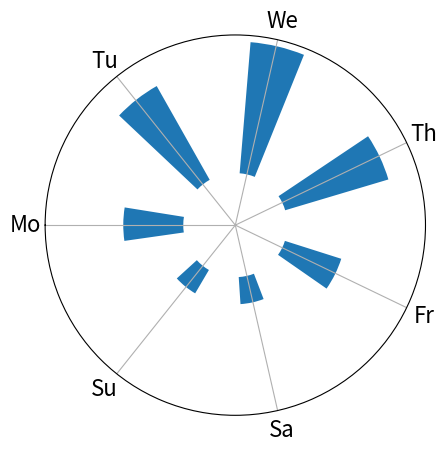

Python code for this plot:
import math

x = list(range(-5, 5))
y = [math.exp(-(i**2)/5) for i in x]
den = sum(y)
for i in range(len(y)):
    y[i] = y[i] / den
d = [0 for _ in range(7)]
for i, val in enumerate(y):
    # d[(i+2)%7] += y[i]
    d[(i+3)%7] += y[i]

import matplotlib.pyplot as plt
import numpy as np

plt.rcParams.update({'font.size': 16})
# Fixing random state for reproducibility
np.random.seed(19680801)

# Compute pie slices
N = 7
theta = np.linspace(0.0, 2 * np.pi, N, endpoint=False) + 0.44
# theta = np.linspace(0.0, 2 * np.pi, N, endpoint=False)
# radii = 10 * np.random.rand(N)
radii = d
# width = np.pi / 4 * np.random.rand(N)
width = [0.3 for _ in range(N)]
# colors = plt.cm.viridis(radii / 10.)
colors = ['tab:blue' for _ in range(7)]

ax = plt.subplot(projection='polar')
# ax = plt.subplot(projection='radar')
# ax.bar(theta, radii, width=width, bottom=0.0, color=colors)
ax.bar(theta, radii, width=width, bottom=0.1)
spoke_labels = ['Mo', 'Tu', 'We', 'Th', 'Fr', 'Sa', 'Su']
# ax.set_varlabels(spoke_labels)
# ax.set_label(spoke_labels)
ax.set_xticks(np.pi/180. * np.linspace(180,  -180, 7, endpoint=False), spoke_labels)
ax.set_thetalim(-np.pi, np.pi)
ax.get_yaxis().set_visible(False)
plt.tight_layout()

# plt.show()
plt.savefig('spectra2.pdf')
